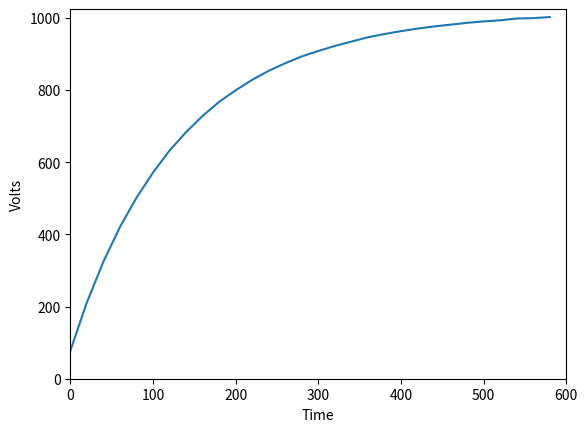

Generate this figure with matplotlib:
import matplotlib.pyplot as plt
import numpy as np

adcValues = [77,211,324,420,501,571,632,683,728,767,799,828,853,874,893,908,922,934,946,955,963,970,976,981,986,990,993,998,999,1002,]
adcTimestamps = [0,20,40,60,80,100,120,140,160,180,200,220,240,260,280,300,320,340,360,380,400,420,440,460,480,500,520,540,560,580,]

plt.plot(adcTimestamps, adcValues)
xend = (adcTimestamps[-1] + adcTimestamps[1])

plt.axis([0, xend, 0, 1024])

plt.ylabel('Volts')
plt.xlabel('Time')
plt.show()
